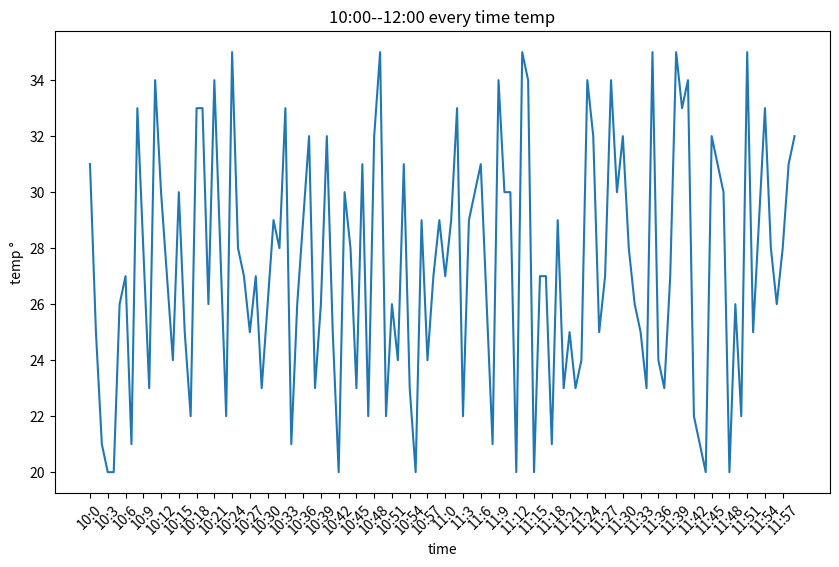

Recreate this plot in Python.
#!/usr/bin/env python
# encoding: utf-8
'''
[redacted]
@license: (C) Copyright 2013-2017, Node Supply Chain Manager Corporation Limited.
@contact: [email redacted]
@software: pycharm 
@file: mat_demo_1.py
@time: 2019/12/27 17:51
@desc:
'''

'''
绘制 10点到12点之间的每一份中的气温图     demo_1 
'''

from matplotlib import pyplot as plt
import  random
a = [random.randint(20,35) for i  in range(120)]
x = range(120)

p = plt.figure(figsize=(10,6),dpi=80)
plt.plot(x,a)      #导入x轴和y轴的数据  形成图形

'设置x轴的时间 ,分钟数 '
_x = list(x)[::3]    #设置x轴刻度的步长,这里总的数据要和a的数据大小是一样的
_xticks = ['10:{}'.format(i) for i in range(60)]     #这里的列表的是对应关系的
_xticks += ['11:{}'.format(i) for i in range(60)]     #这里的列表的是对应关系的

#取步长,数字和字符串形成一一对应的关系 ,数据的长度一样  ,rotation 旋转的度数
plt.xticks(_x,_xticks[::3],rotation =45)      #设置x轴的刻度 ,参数是两个的时间, 要和前面的x对应,文字密度大可以使用旋转

#添加描述信息
plt.xlabel('time')
plt.ylabel('temp °')
plt.title('10:00--12:00 every time temp')


plt.show()        #展示图形




